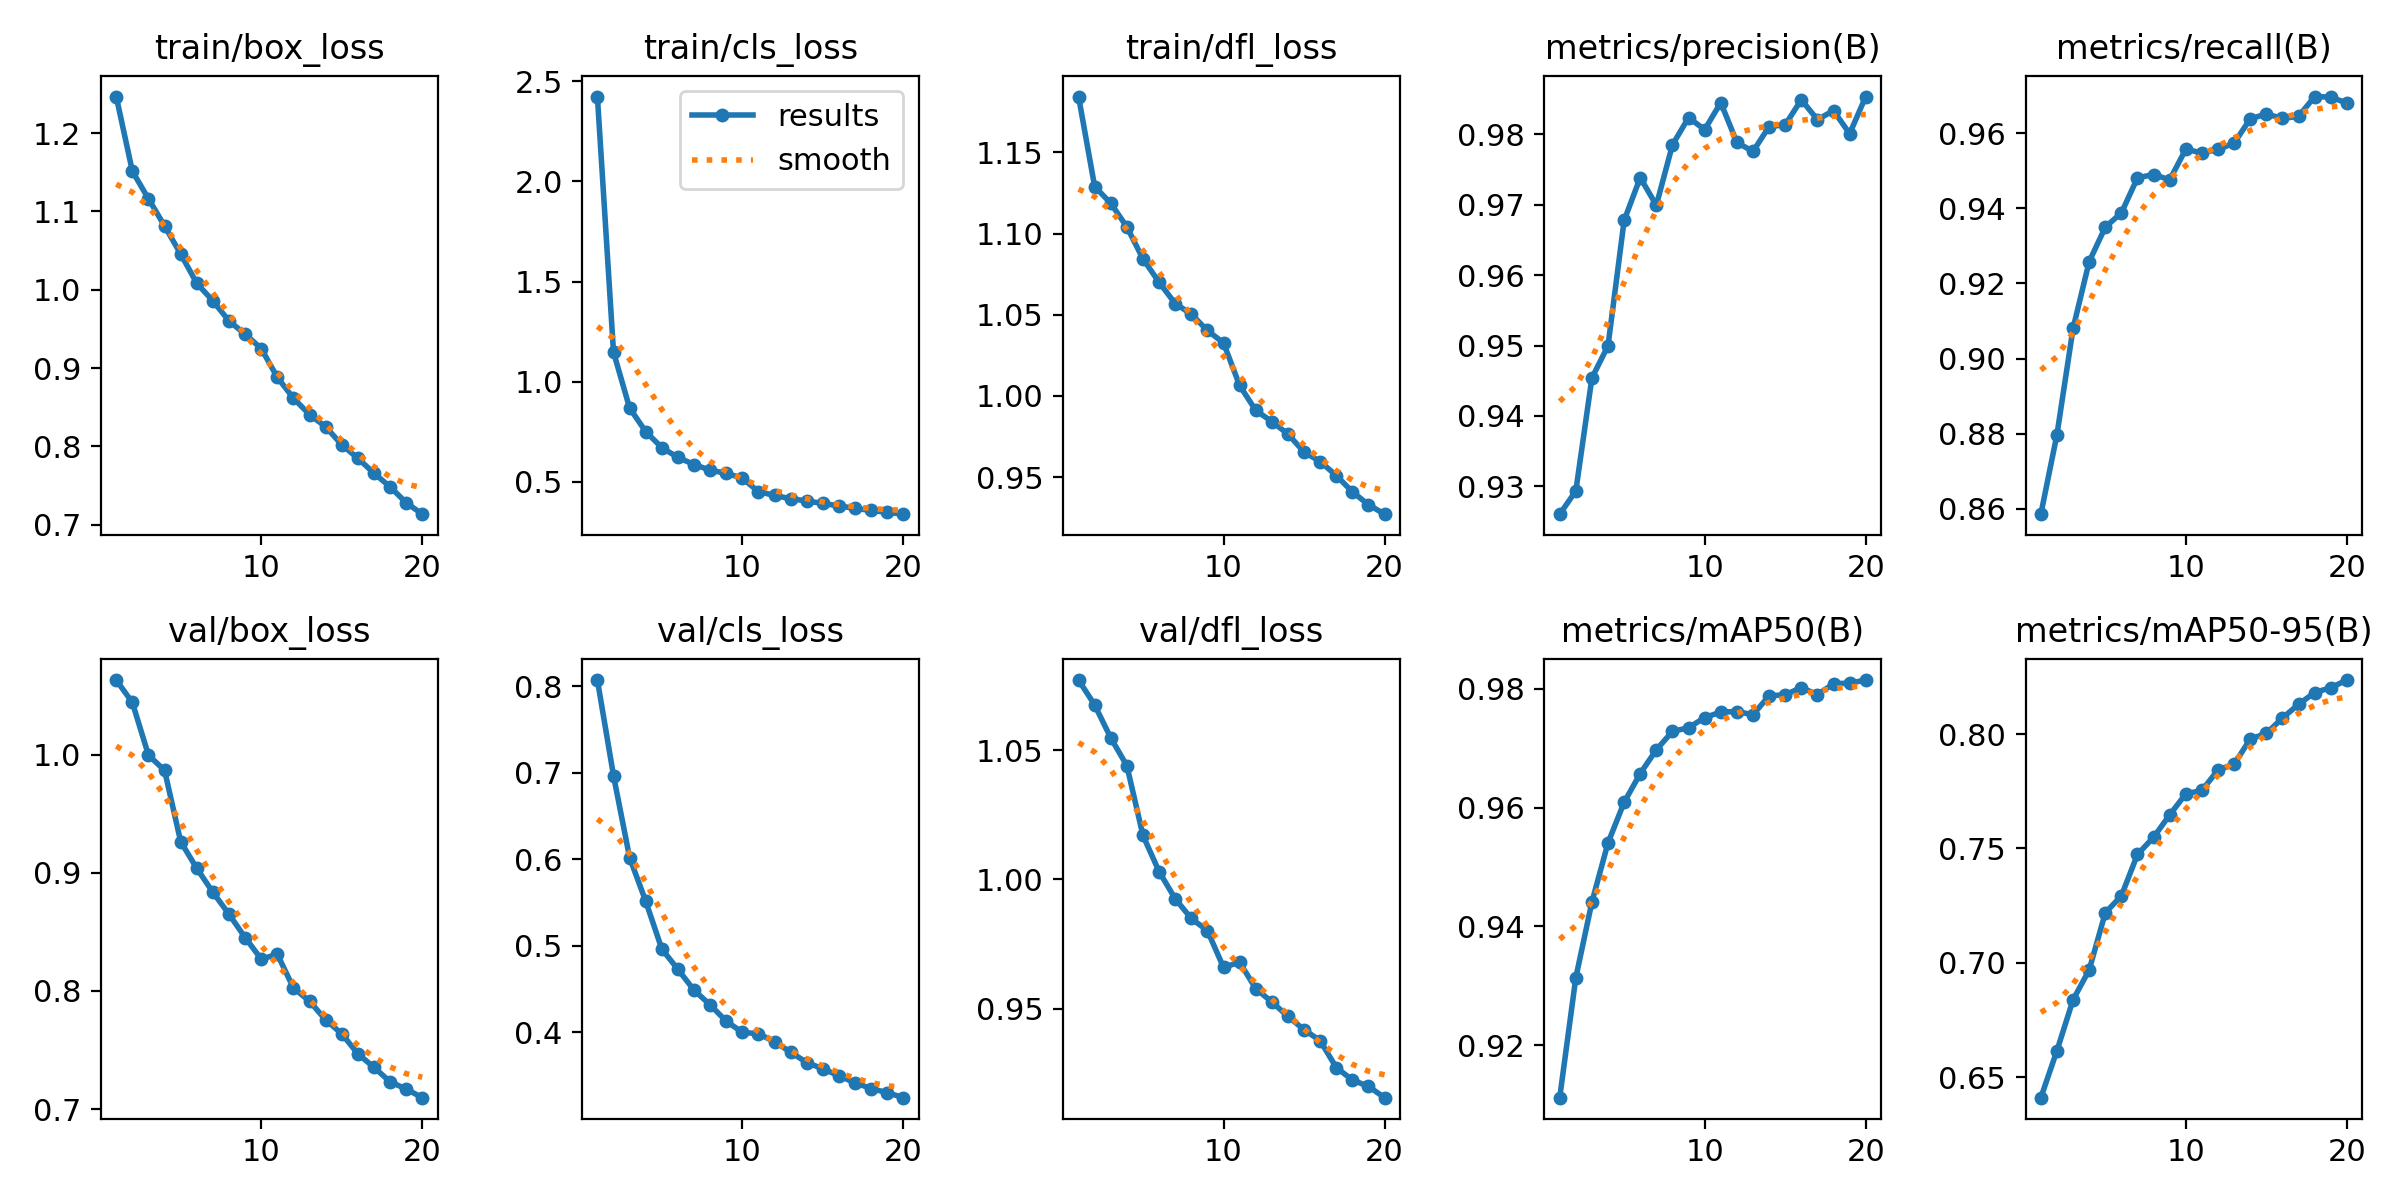

Data behind this chart, as committed beside it:
epoch, time, train/box_loss, train/cls_loss, train/dfl_loss, metrics/precision(B), metrics/recall(B), metrics/mAP50(B), metrics/mAP50-95(B), val/box_loss, val/cls_loss, val/dfl_loss, lr/pg0, lr/pg1, lr/pg2
1, 211.7, 1.247, 2.423, 1.184, 0.9261, 0.8585, 0.9112, 0.6411, 1.063, 0.8071, 1.077, 0.0001585, 0.0001585, 0.0001585
2, 402.8, 1.151, 1.148, 1.129, 0.9294, 0.8798, 0.9314, 0.6616, 1.044, 0.6966, 1.068, 0.0003015, 0.0003015, 0.0003015
3, 596.3, 1.116, 0.8688, 1.119, 0.9454, 0.908, 0.9441, 0.6839, 0.9997, 0.6018, 1.055, 0.0004288, 0.0004288, 0.0004288
4, 791, 1.081, 0.7511, 1.104, 0.95, 0.9258, 0.9541, 0.6969, 0.9869, 0.5513, 1.044, 0.0004053, 0.0004053, 0.0004053
5, 985, 1.046, 0.6714, 1.084, 0.9677, 0.935, 0.9609, 0.7219, 0.9265, 0.4961, 1.017, 0.0003818, 0.0003818, 0.0003818
6, 1175, 1.008, 0.6221, 1.07, 0.9738, 0.9388, 0.9657, 0.7293, 0.9038, 0.4725, 1.003, 0.0003582, 0.0003582, 0.0003582
7, 1365, 0.9858, 0.587, 1.057, 0.9699, 0.9482, 0.9697, 0.7474, 0.8836, 0.4486, 0.9925, 0.0003346, 0.0003346, 0.0003346
8, 1555, 0.9601, 0.5586, 1.05, 0.9785, 0.949, 0.9728, 0.7549, 0.865, 0.4315, 0.9849, 0.0003111, 0.0003111, 0.0003111
9, 1745, 0.9433, 0.5431, 1.04, 0.9823, 0.9476, 0.9734, 0.7647, 0.8453, 0.4126, 0.9802, 0.0002875, 0.0002875, 0.0002875
10, 1935, 0.9249, 0.5187, 1.033, 0.9806, 0.9558, 0.9751, 0.7739, 0.827, 0.3997, 0.966, 0.0002639, 0.0002639, 0.0002639
11, 2124, 0.8881, 0.4515, 1.006, 0.9845, 0.9548, 0.9761, 0.7753, 0.8311, 0.3981, 0.9679, 0.0002404, 0.0002404, 0.0002404
12, 2312, 0.8616, 0.4328, 0.9911, 0.9788, 0.9557, 0.9761, 0.7843, 0.8026, 0.3888, 0.9577, 0.0002168, 0.0002168, 0.0002168
13, 2500, 0.8406, 0.4162, 0.9843, 0.9775, 0.9574, 0.9756, 0.7868, 0.7914, 0.3769, 0.9526, 0.0001933, 0.0001933, 0.0001933
14, 2688, 0.8251, 0.4053, 0.9765, 0.9811, 0.9639, 0.9788, 0.7978, 0.7755, 0.3647, 0.947, 0.0001697, 0.0001697, 0.0001697
15, 2876, 0.8021, 0.3927, 0.9655, 0.9813, 0.9652, 0.979, 0.8003, 0.7638, 0.3577, 0.9418, 0.0001461, 0.0001461, 0.0001461
16, 3064, 0.7849, 0.3804, 0.9596, 0.9849, 0.964, 0.9802, 0.807, 0.7468, 0.3494, 0.9376, 0.0001226, 0.0001226, 0.0001226
17, 3252, 0.7658, 0.3682, 0.951, 0.982, 0.9645, 0.979, 0.813, 0.7353, 0.3413, 0.9272, 9.9008e-05, 9.9008e-05, 9.9008e-05
18, 3440, 0.7485, 0.3578, 0.941, 0.9833, 0.9698, 0.9808, 0.8181, 0.7231, 0.3347, 0.9224, 7.5446e-05, 7.5446e-05, 7.5446e-05
19, 3628, 0.7281, 0.3486, 0.9331, 0.98, 0.9697, 0.9809, 0.8203, 0.7169, 0.33, 0.9199, 5.1884e-05, 5.1884e-05, 5.1884e-05
20, 3816, 0.7135, 0.3392, 0.9272, 0.9853, 0.9681, 0.9815, 0.8236, 0.7096, 0.3242, 0.9155, 2.8322e-05, 2.8322e-05, 2.8322e-05
